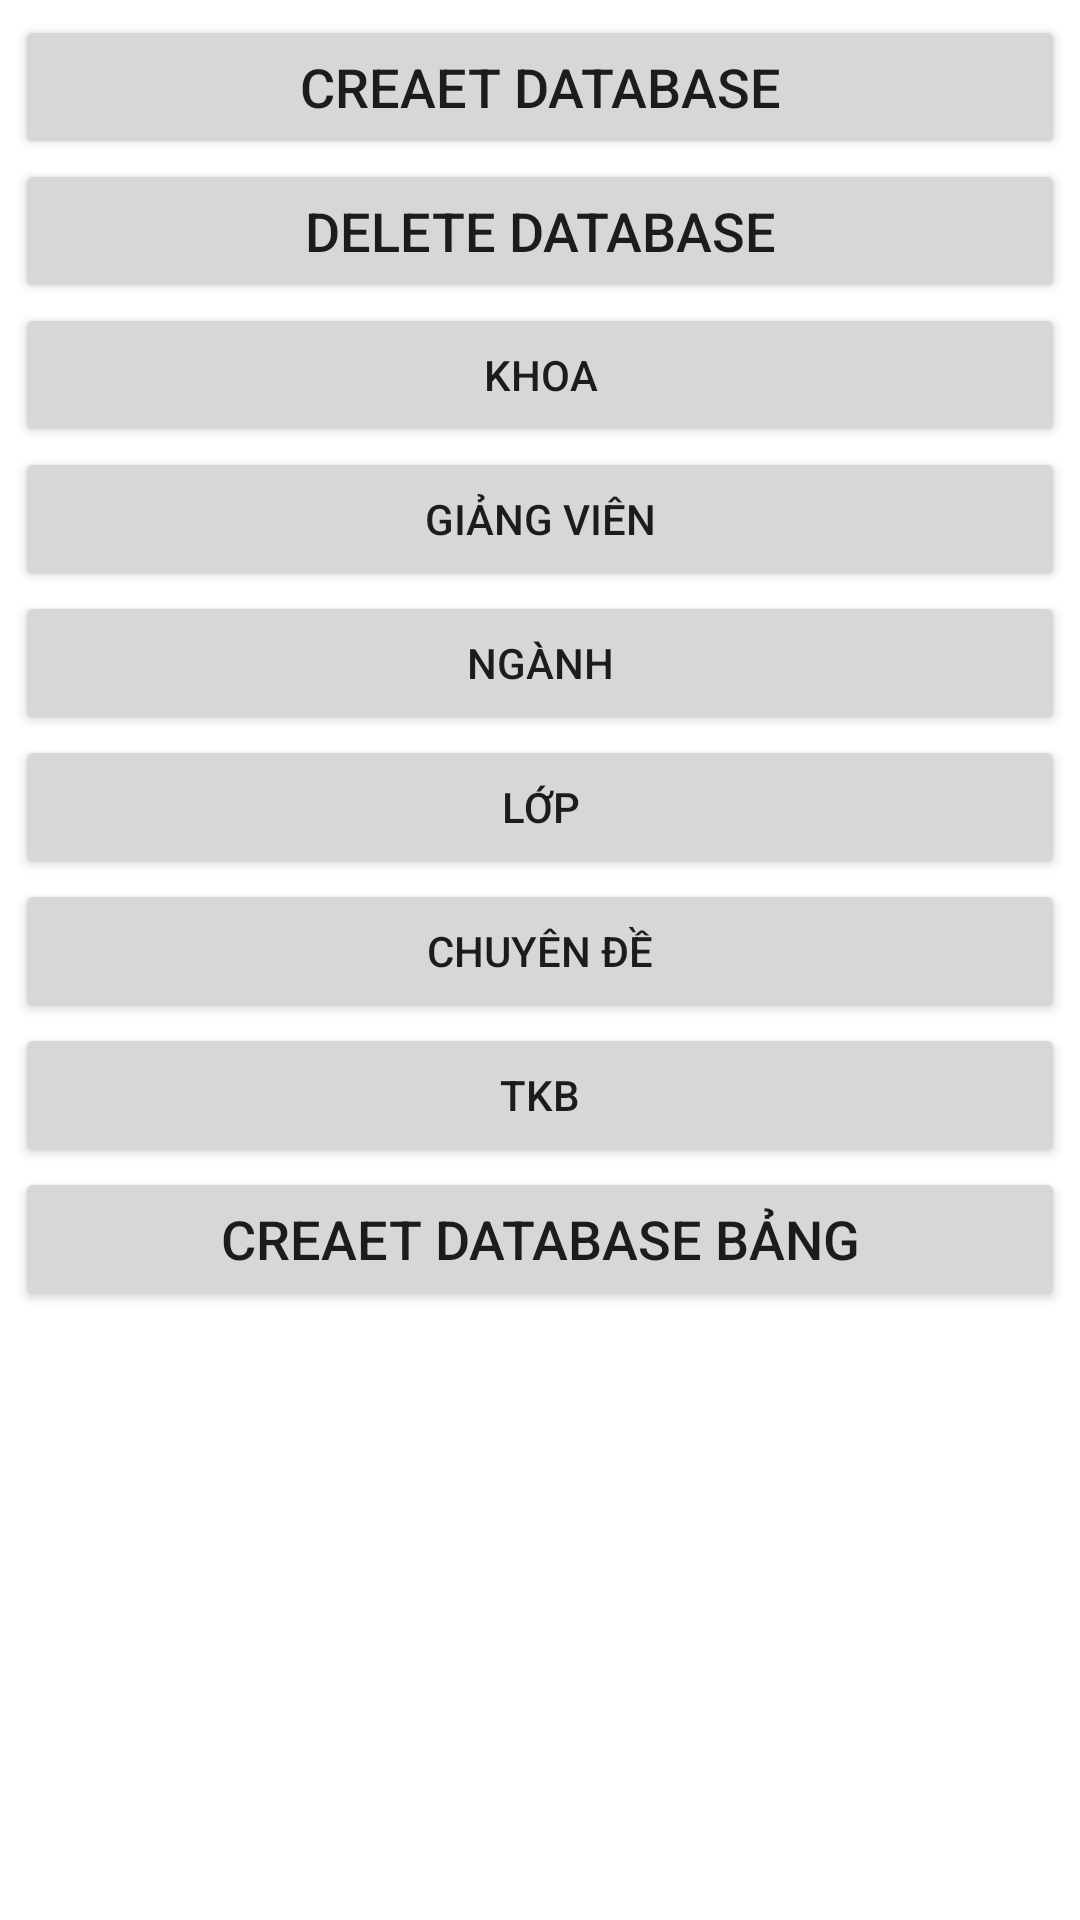

Write the Android layout XML for this screen, with the resource values it uses.
<!-- AndroidManifest.xml: application theme Theme.QL_TKB -->
<!-- res/layout/activity_csdlile.xml -->
<?xml version="1.0" encoding="utf-8"?>
<androidx.constraintlayout.widget.ConstraintLayout xmlns:android="http://schemas.android.com/apk/res/android"
    xmlns:app="http://schemas.android.com/apk/res-auto"
    xmlns:tools="http://schemas.android.com/tools"
    android:layout_width="match_parent"
    android:layout_height="match_parent"
    tools:context=".CSDLile">
    <TableLayout
        android:layout_width="match_parent"
        android:layout_height="match_parent"
        android:orientation="vertical"
        android:padding="5dp">
        <Button
            android:id="@+id/btnCreateDB"
            android:layout_width="match_parent"
            android:layout_height="wrap_content"
            android:text="Creaet Database"
            android:textSize="18sp" />
        <Button
            android:id="@+id/btnDeleteDB"
            android:layout_width="match_parent"
            android:layout_height="wrap_content"
            android:text="Delete Database"
            android:textSize="18sp" />


            <Button
                android:id="@+id/btnKHOA"
                android:layout_width="match_parent"
                android:layout_height="wrap_content"
                android:text="KHOA"  />

            <Button
                android:id="@+id/btnGIANGVIEN"
                android:layout_width="wrap_content"
                android:layout_height="wrap_content"
                android:text="GIẢNG VIÊN" />


            <Button
                android:id="@+id/btnNGANH"
                android:layout_width="199dp"
                android:layout_height="wrap_content"
                android:text="NGÀNH" />


            <Button
                android:id="@+id/btnLOP"
                android:layout_width="199dp"
                android:layout_height="wrap_content"
                android:text="LỚP" />

            <Button
                android:id="@+id/btnCHUYENDE"
                android:layout_width="199dp"
                android:layout_height="wrap_content"
                android:text="CHUYÊN ĐỀ" />
            <Button
                android:id="@+id/btnTKB"
                android:layout_width="199dp"
                android:layout_height="wrap_content"
                android:text="TKB" />
        <Button
            android:id="@+id/btnCreateBANG"
            android:layout_width="match_parent"
            android:layout_height="wrap_content"
            android:text="Creaet Database BẢNG"
            android:textSize="18sp" />
    </TableLayout>
</androidx.constraintlayout.widget.ConstraintLayout>
<!-- resources referenced by this layout -->
<resources>
  <style name="Theme.QL_TKB" parent="Theme.MaterialComponents.DayNight.DarkActionBar">
          
          <item name="colorPrimary">@color/purple_500</item>
          <item name="colorPrimaryVariant">@color/purple_700</item>
          <item name="colorOnPrimary">@color/white</item>
          
          <item name="colorSecondary">@color/teal_200</item>
          <item name="colorSecondaryVariant">@color/teal_700</item>
          <item name="colorOnSecondary">@color/black</item>
          
          <item name="android:statusBarColor">?attr/colorPrimaryVariant</item>
          
      </style>
  <!-- not gathered from this repository: default colours our renderer supplied (Android Studio template values) -->
  <color name="purple_500">#FF6200EE</color>
  <color name="purple_700">#FF3700B3</color>
  <color name="teal_200">#FF03DAC5</color>
  <color name="teal_700">#FF018786</color>
  <color name="black">#FF000000</color>
  <color name="white">#FFFFFFFF</color>
</resources>
